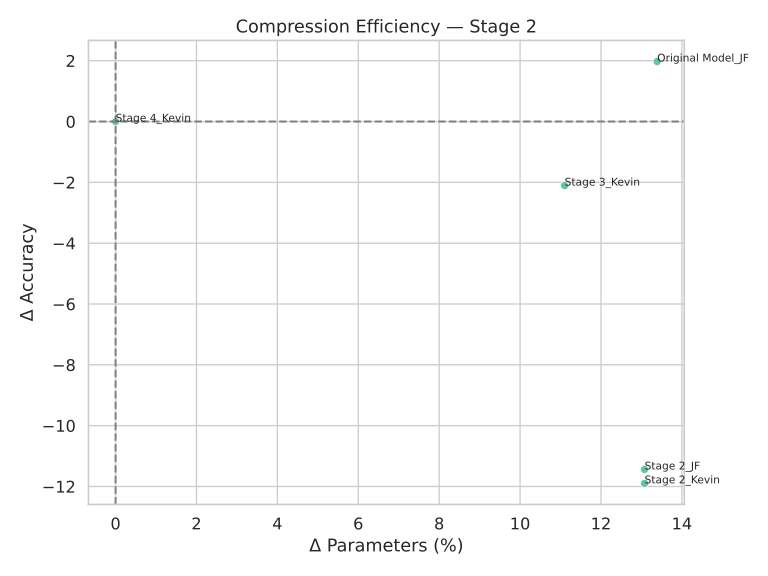

The data file committed next to this chart (first rows):
name, ΔAcc, ΔParams(%)
Stage 4_Kevin, 0.0, 0.0
Original Model_JF, 1.974, 13.39
Stage 3_Kevin, -2.106, 11.1
Stage 2_Kevin, -11.9, 13.08
Stage 2_JF, -11.44, 13.08
